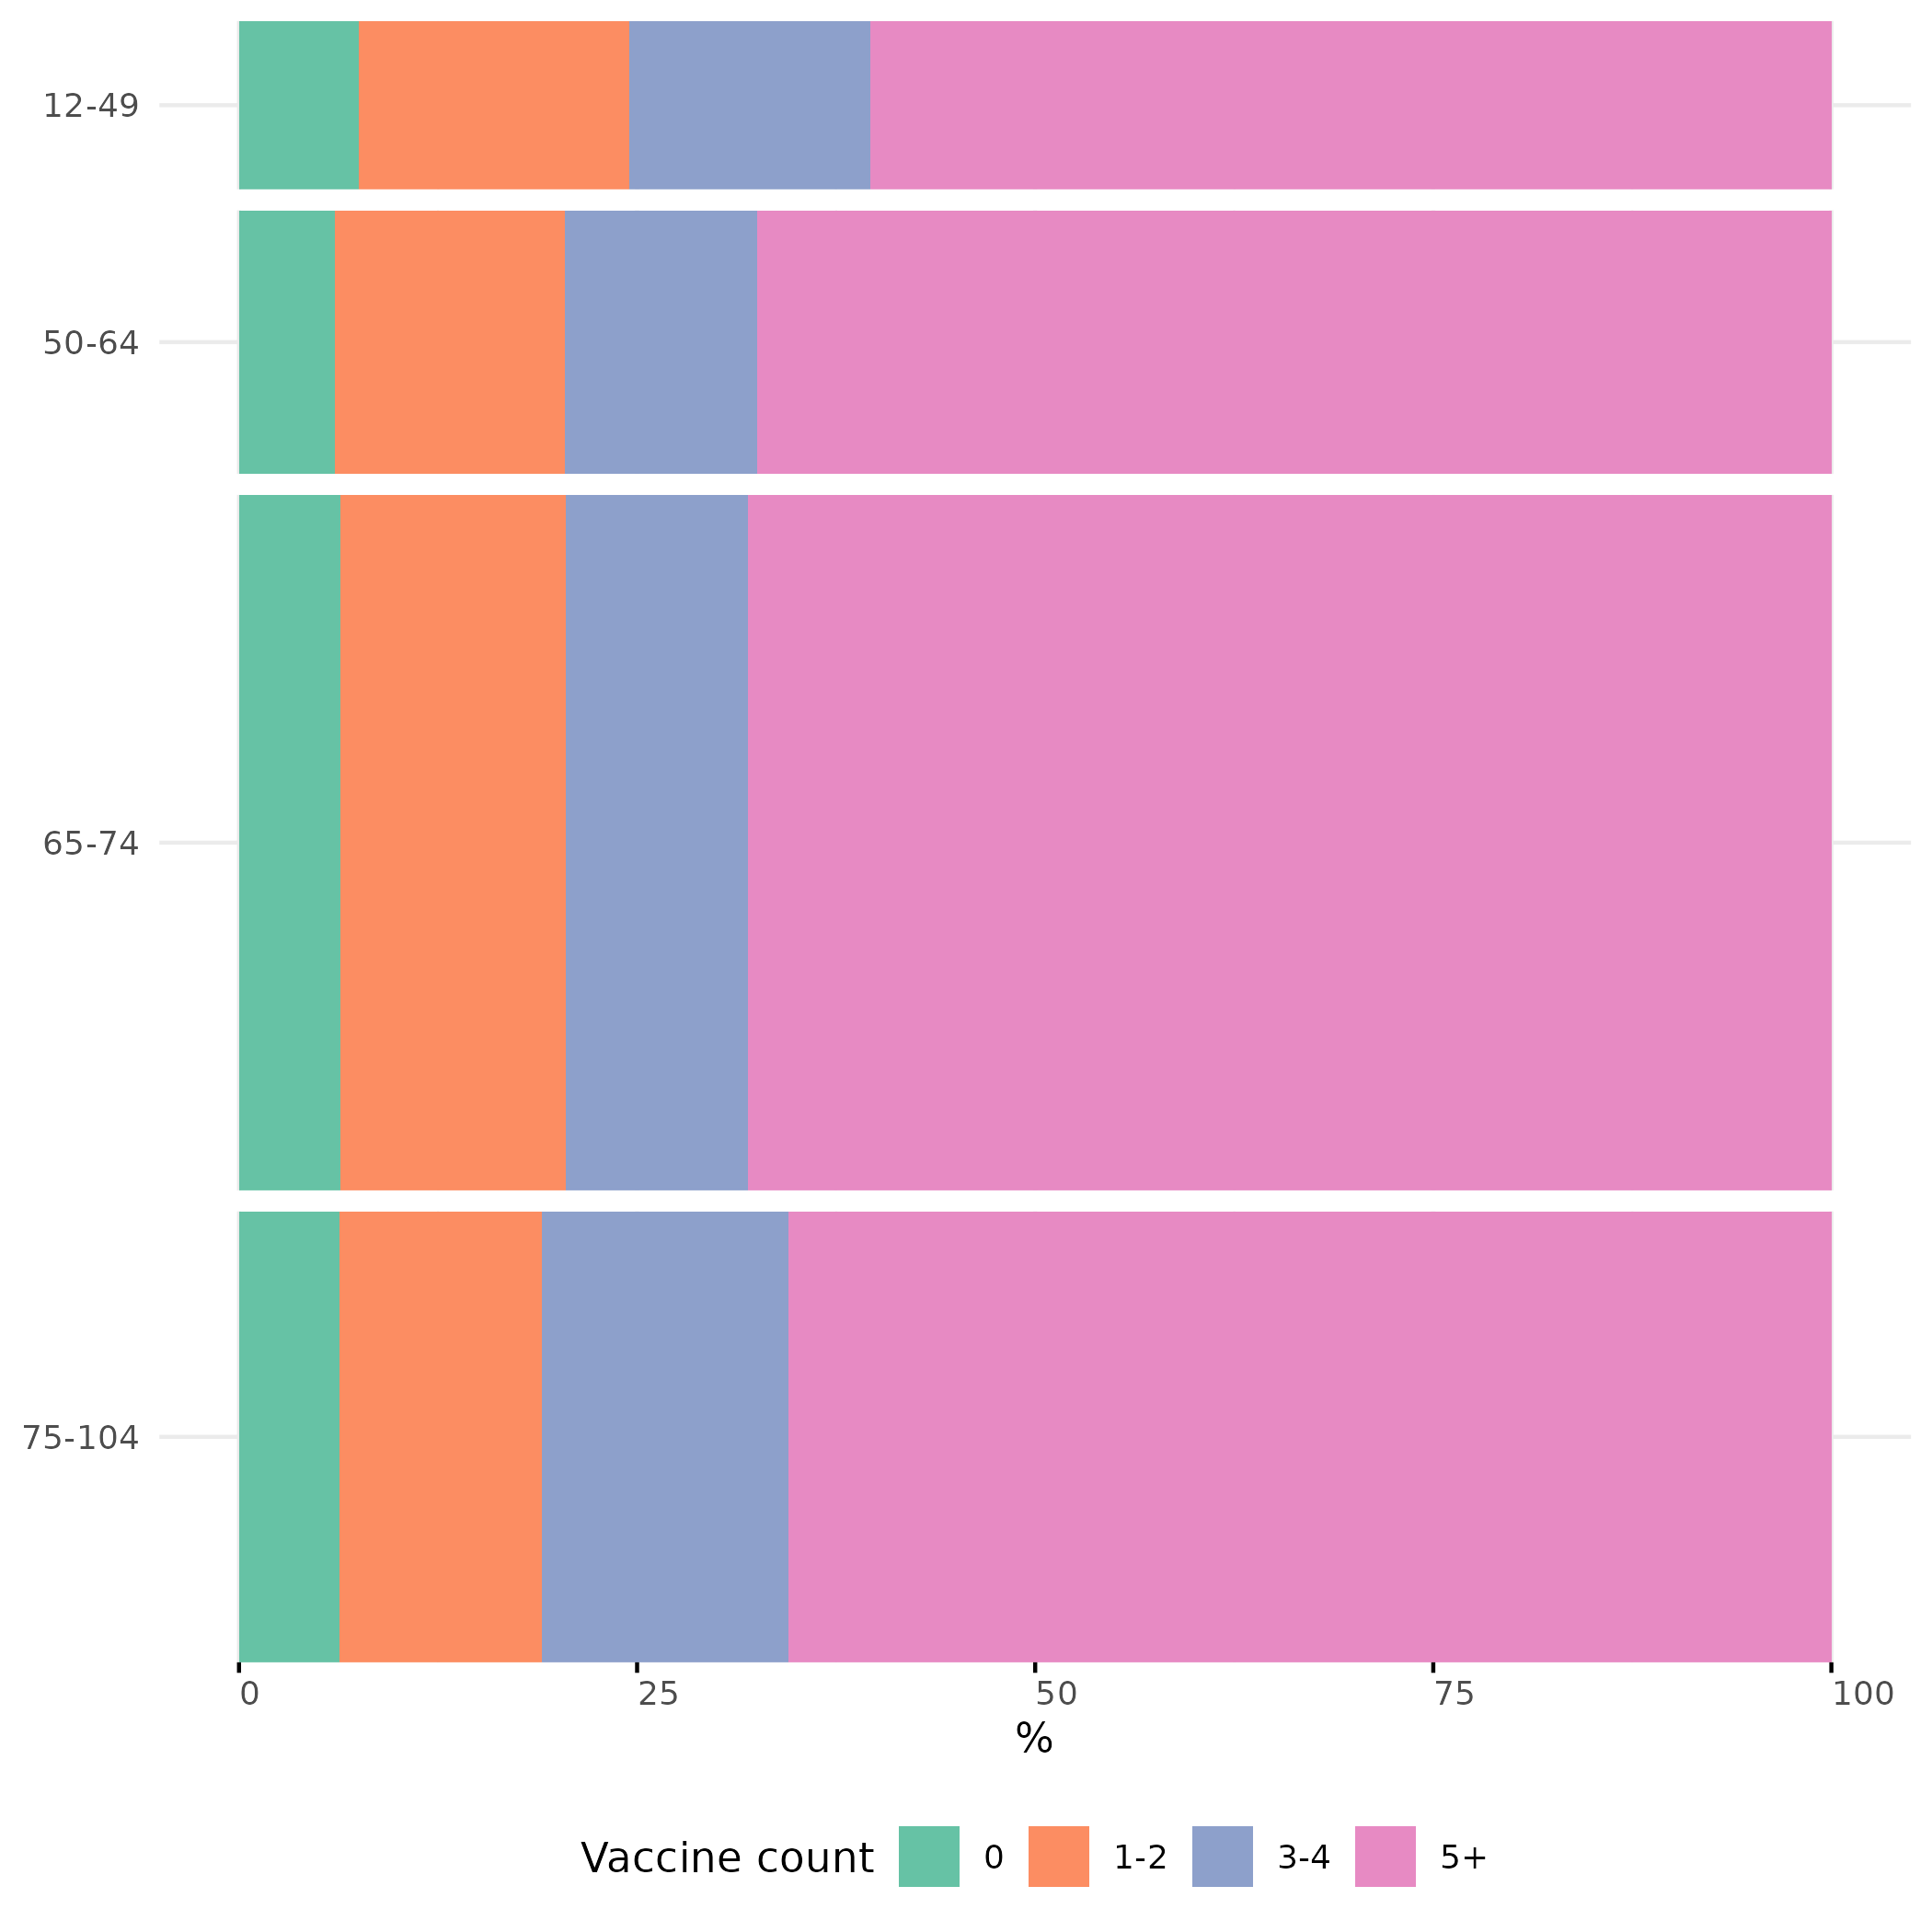

The table this chart was drawn from, first rows:
subgroup, vax_count_group, n, row_total, prop
12-49, 0, 40, 530, 7.547
12-49, 1-2, 90, 530, 16.98
12-49, 3-4, 80, 530, 15.09
12-49, 5+, 320, 530, 60.38
50-64, 0, 50, 830, 6.024
50-64, 1-2, 120, 830, 14.46
50-64, 3-4, 100, 830, 12.05
50-64, 5+, 560, 830, 67.47
65-74, 0, 140, 2190, 6.393
65-74, 1-2, 310, 2190, 14.16
65-74, 3-4, 250, 2190, 11.42
65-74, 5+, 1490, 2190, 68.04
75-104, 0, 90, 1420, 6.338
75-104, 1-2, 180, 1420, 12.68
75-104, 3-4, 220, 1420, 15.49
75-104, 5+, 930, 1420, 65.49
